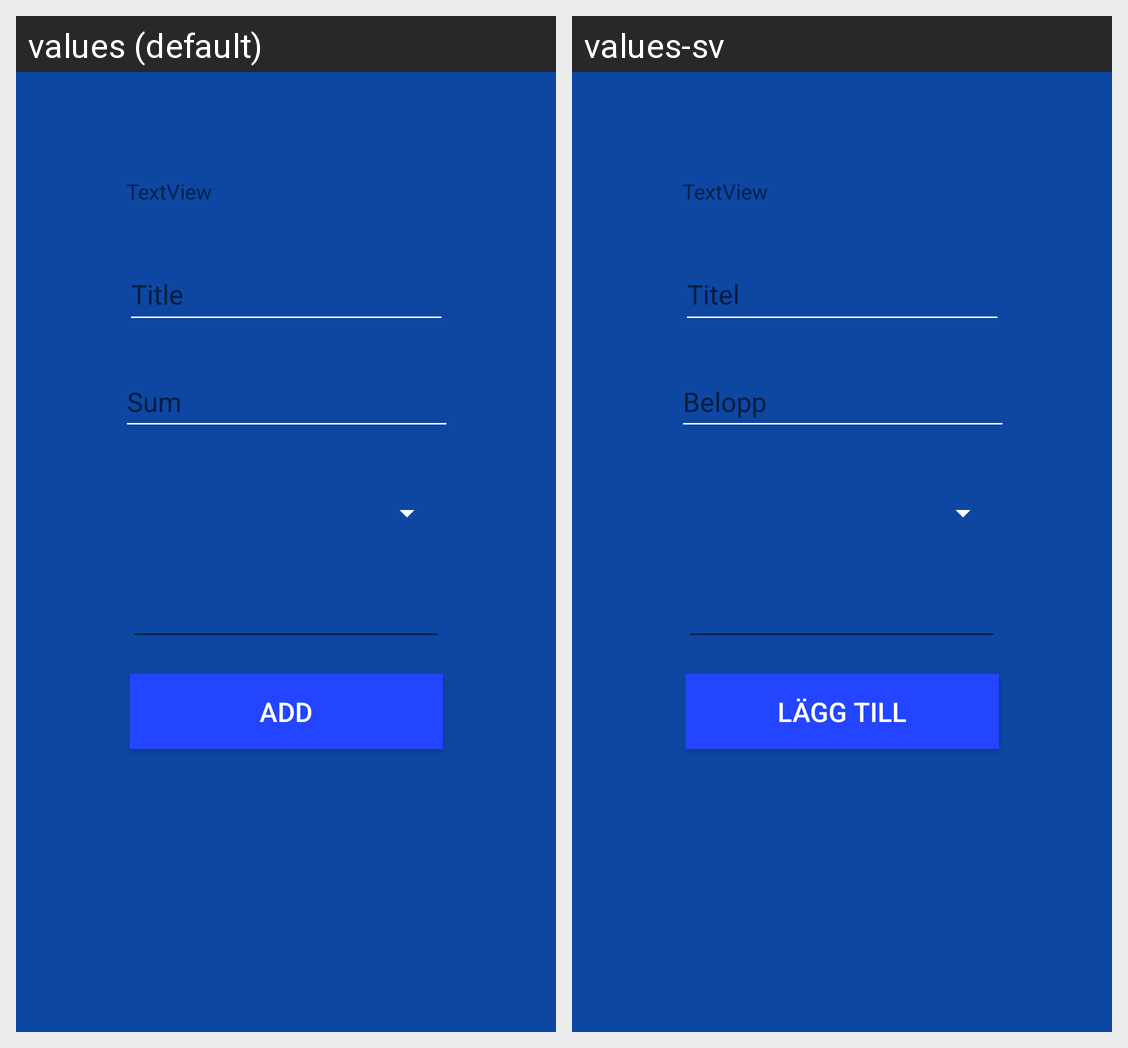

This grid shows one Android layout under two languages. Give, for every string resource on the screen, its name, the default text and each shown locale's text.
Android screen res/layout/fragment_transaction_barcode.xml rendered under 2 locales, left to right: values (default), values-sv. Device: Nexus 5 (rendered at 1080×1920; each locale shown at half size, 540×960, under a caption strip naming it); theme LightBlue.
Strings drawn on this screen, with the default value and each locale's value (text and hints the layout hard-codes, and strings that could not be matched under every locale, appear in the picture but are not listed):

title
  values: Title
  values-sv: Titel

add
  values: Add
  values-sv: Lägg till

sum
  values: Sum
  values-sv: Belopp
